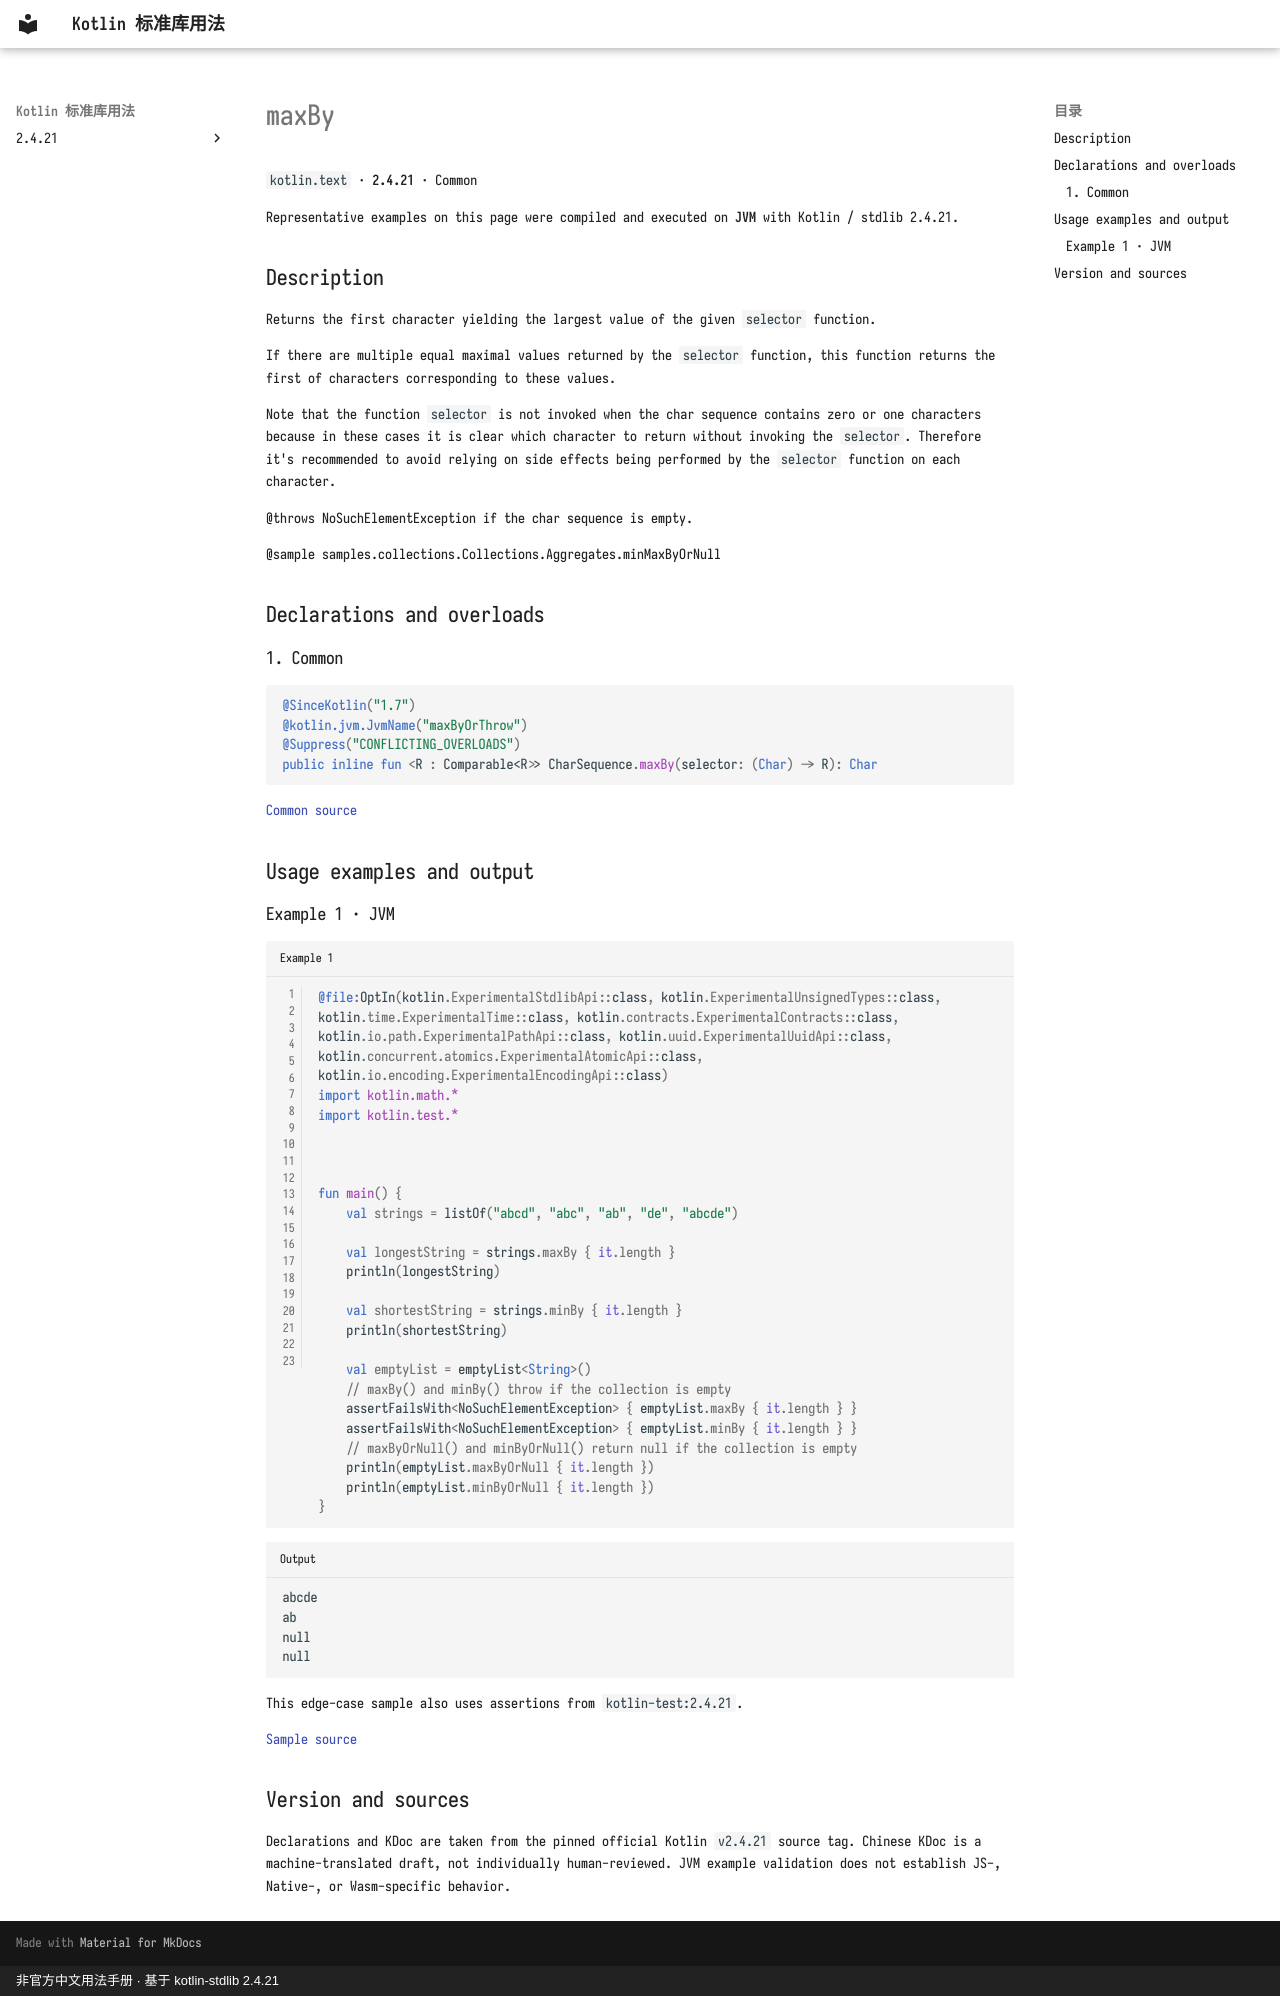

repository: oooooooko/kotlin-stdlib-docs · page: en/api/kotlin.text/maxby--573d9408/index.html · generator: mkdocs · copyright: 非官方中文用法手册 · 基于 kotlin-stdlib 2.4.21

# maxBy

`kotlin.text` · **2.4.21** · Common

Representative examples on this page were compiled and executed on **JVM** with Kotlin / stdlib 2.4.21.

## Description

Returns the first character yielding the largest value of the given `selector` function.

If there are multiple equal maximal values returned by the `selector` function,
this function returns the first of characters corresponding to these values.

Note that the function `selector` is not invoked when the char sequence contains zero or one characters
because in these cases it is clear which character to return without invoking the `selector`.
Therefore it's recommended to avoid relying on side effects being performed by the `selector` function on each character.

@throws NoSuchElementException if the char sequence is empty.

@sample samples.collections.Collections.Aggregates.minMaxByOrNull

## Declarations and overloads

### 1. Common

```kotlin
@SinceKotlin("1.7")
@kotlin.jvm.JvmName("maxByOrThrow")
@Suppress("CONFLICTING_OVERLOADS")
public inline fun <R : Comparable<R>> CharSequence.maxBy(selector: (Char) -> R): Char
```

[Common source](https://github.com/JetBrains/kotlin/blob/v2.4.21/libraries/stdlib/common/src/generated/_Strings.kt#L1235)

## Usage examples and output

### Example 1 · JVM

```kotlin title="Example 1" linenums="1"
@file:OptIn(kotlin.ExperimentalStdlibApi::class, kotlin.ExperimentalUnsignedTypes::class, kotlin.time.ExperimentalTime::class, kotlin.contracts.ExperimentalContracts::class, kotlin.io.path.ExperimentalPathApi::class, kotlin.uuid.ExperimentalUuidApi::class, kotlin.concurrent.atomics.ExperimentalAtomicApi::class, kotlin.io.encoding.ExperimentalEncodingApi::class)
import kotlin.math.*
import kotlin.test.*



fun main() {
    val strings = listOf("abcd", "abc", "ab", "de", "abcde")

    val longestString = strings.maxBy { it.length }
    println(longestString)

    val shortestString = strings.minBy { it.length }
    println(shortestString)

    val emptyList = emptyList<String>()
    // maxBy() and minBy() throw if the collection is empty
    assertFailsWith<NoSuchElementException> { emptyList.maxBy { it.length } }
    assertFailsWith<NoSuchElementException> { emptyList.minBy { it.length } }
    // maxByOrNull() and minByOrNull() return null if the collection is empty
    println(emptyList.maxByOrNull { it.length })
    println(emptyList.minByOrNull { it.length })
}
```

```text title="Output"
abcde
ab
null
null
```

This edge-case sample also uses assertions from `kotlin-test:2.4.21`.

[Sample source](https://github.com/JetBrains/kotlin/blob/v2.4.21/libraries/stdlib/samples/test/samples/collections/collections.kt#L1218)

## Version and sources

Declarations and KDoc are taken from the pinned official Kotlin `v2.4.21` source tag. Chinese KDoc is a machine-translated draft, not individually human-reviewed. JVM example validation does not establish JS-, Native-, or Wasm-specific behavior.
